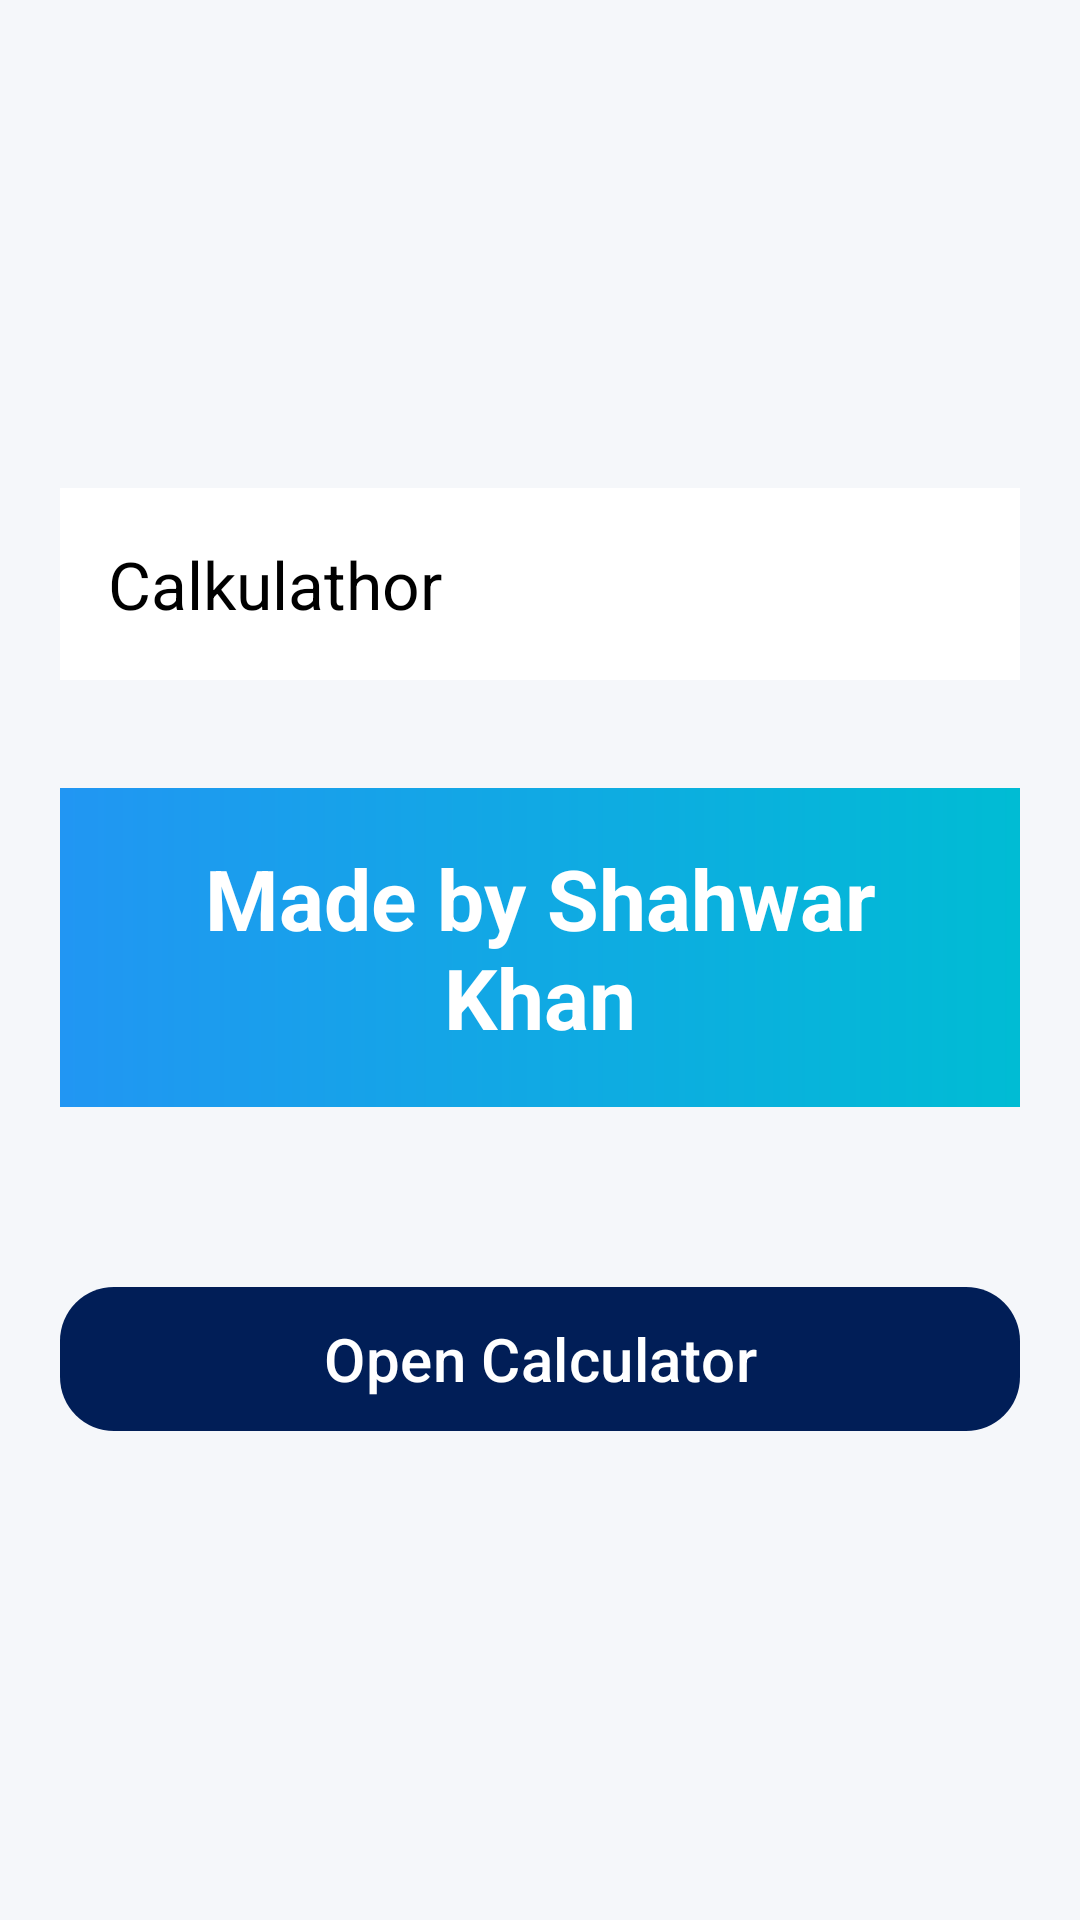

This screen was rendered from an Android layout file. Write that file and the resources it references.
<!-- AndroidManifest.xml: application theme Theme.Calkulathor -->
<!-- res/layout/activity_main_menu.xml -->
<?xml version="1.0" encoding="utf-8"?>
<LinearLayout xmlns:android="http://schemas.android.com/apk/res/android"
    xmlns:app="http://schemas.android.com/apk/res-auto"
    android:orientation="vertical"
    android:layout_width="match_parent"
    android:layout_height="match_parent"
    android:gravity="center"
    android:padding="20dp"
    android:background="#F5F7FA">

    <androidx.appcompat.widget.Toolbar
        android:id="@+id/mainToolbar"
        android:layout_width="match_parent"
        android:layout_height="?attr/actionBarSize"
        android:background="#FFFFFF"
        app:title="Calkulathor"
        app:titleTextColor="#000"
        app:popupTheme="@style/ThemeOverlay.AppCompat.Light" />

    
    <TextView
        android:id="@+id/txtMadeBy"
        android:layout_width="wrap_content"
        android:layout_height="wrap_content"
        android:text="Made by Shahwar Khan"
        android:textSize="28sp"
        android:textStyle="bold"
        android:gravity="center"
        android:padding="18dp"
        android:layout_marginTop="36dp"
        android:background="@drawable/gradient_text"
        android:textColor="@android:color/white" />

    <Button
        android:id="@+id/btnOpenCalculator"
        android:layout_width="match_parent"
        android:layout_height="wrap_content"
        android:text="Open Calculator"
        android:textSize="20sp"
        android:layout_marginTop="60dp"
        android:textColor="#FFFFFF"
        android:background="@drawable/button_bg" />

</LinearLayout>
<!-- resources referenced by this layout -->
<resources>
  <!-- drawable button_bg (drawable) -->
  <?xml version="1.0" encoding="utf-8"?>
  <shape xmlns:android="http://schemas.android.com/apk/res/android"
      android:shape="rectangle">
  
      <gradient
          android:startColor="#3AA0FF"
          android:endColor="#0055FF"
          android:angle="90" />
  
      <corners android:radius="18dp" />
  
      <padding
          android:left="15dp"
          android:right="15dp"
          android:top="12dp"
          android:bottom="12dp" />
  
  </shape>
  <!-- drawable gradient_text (drawable) -->
  <?xml version="1.0" encoding="utf-8"?>
  <shape xmlns:android="http://schemas.android.com/apk/res/android">
  
      <gradient
          android:startColor="#2196F3"
          android:endColor="#00BCD4"
          android:angle="0" />
  
  </shape>
  <style name="Theme.Calkulathor" parent="Theme.Material3.DayNight.NoActionBar">
          <item name="colorPrimary">@color/purple_500</item>
          <item name="colorPrimaryVariant">@color/purple_700</item>
          <item name="colorOnPrimary">@color/white</item>
      </style>
  <color name="purple_500">#011E57</color>
  <color name="purple_700">#0AD900</color>
  <color name="white">#FFFFFF</color>
</resources>
